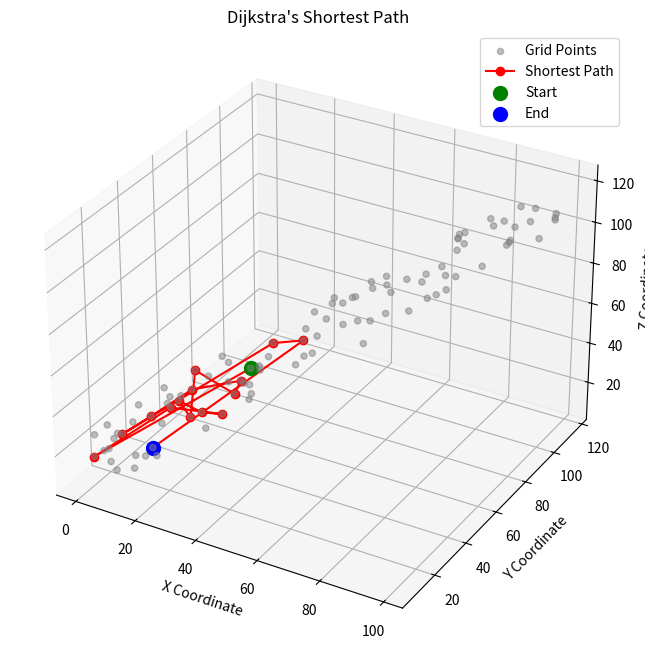
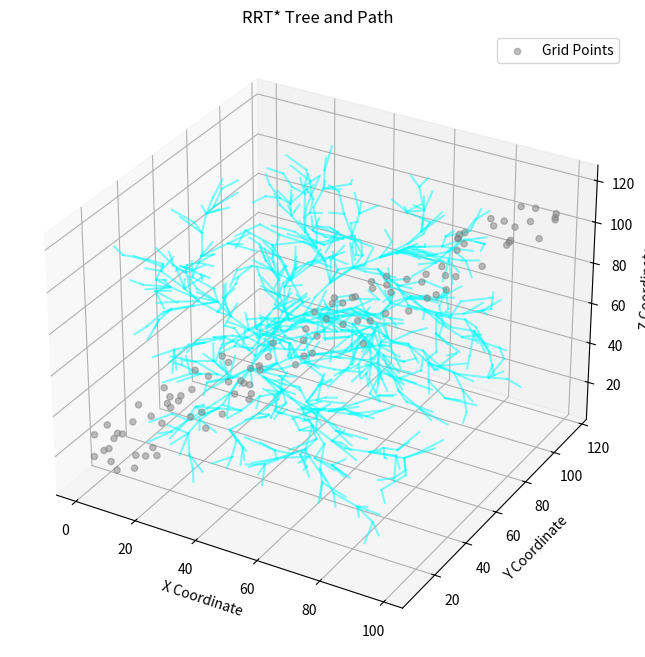

The script that saved these images, in order:
#!/usr/bin/env python3
# -*- coding: utf-8 -*-
"""
RRT* and Dijkstra's Algorithm Implementation without pandas
Using numpy arrays for data handling
"""

import numpy as np
import matplotlib.pyplot as plt
from mpl_toolkits.mplot3d import Axes3D
import networkx as nx
import heapq
import math
import random

class Node:
    """Represents a node in the RRT* tree."""
    def __init__(self, x, y, z):
        self.x = x
        self.y = y
        self.z = z
        self.parent = None
        self.cost = 0.0

def dijkstra_algorithm(x_array, y_array, z_array, start_node, end_node):
    """
    Implements Dijkstra's algorithm to find the shortest path in a 3D grid graph.
    
    Args:
        x_array (np.ndarray): Array containing x-coordinates.
        y_array (np.ndarray): Array containing y-coordinates.
        z_array (np.ndarray): Array containing z-coordinates.
        start_node (tuple): Tuple representing the start node (row, col).
        end_node (tuple): Tuple representing the end node (row, col).
    
    Returns:
        tuple: A tuple containing the shortest path and the total distance.
    """
    rows, cols = x_array.shape
    G = nx.DiGraph()
    
    # Add nodes to the graph
    for r in range(rows):
        for c in range(cols):
            G.add_node((r, c))
    
    # Add edges with weights based on distance between adjacent nodes
    movements = [(-1, 0), (1, 0), (0, -1), (0, 1), (-1, -1), (-1, 1), (1, -1), (1, 1)]
    for r in range(rows):
        for c in range(cols):
            current_node = (r, c)
            for dr, dc in movements:
                neighbor_r, neighbor_c = r + dr, c + dc
                if 0 <= neighbor_r < rows and 0 <= neighbor_c < cols:
                    neighbor_node = (neighbor_r, neighbor_c)
                    # Calculate Euclidean distance in 3D space
                    distance = np.sqrt(
                        (x_array[r, c] - x_array[neighbor_r, neighbor_c])**2 +
                        (y_array[r, c] - y_array[neighbor_r, neighbor_c])**2 +
                        (z_array[r, c] - z_array[neighbor_r, neighbor_c])**2
                    )
                    G.add_edge(current_node, neighbor_node, weight=distance)
    
    # Implement Dijkstra's algorithm
    distances = {node: float('inf') for node in G.nodes}
    distances[start_node] = 0
    priority_queue = [(0, start_node)]
    predecessors = {}
    
    while priority_queue:
        current_distance, current_node = heapq.heappop(priority_queue)
        
        if current_distance > distances[current_node]:
            continue
            
        if current_node == end_node:
            break
            
        for neighbor, attributes in G[current_node].items():
            weight = attributes['weight']
            distance = current_distance + weight
            
            if distance < distances[neighbor]:
                distances[neighbor] = distance
                predecessors[neighbor] = current_node
                heapq.heappush(priority_queue, (distance, neighbor))
    
    # Reconstruct the shortest path
    path = []
    current = end_node
    while current in predecessors:
        path.append(current)
        current = predecessors[current]
    if path:
        path.append(start_node)
        path.reverse()
        return path, distances[end_node]
    else:
        return None, None

def calculate_distance(node1, node2):
    """Calculates the Euclidean distance between two nodes in 3D."""
    return math.sqrt((node1.x - node2.x)**2 + (node1.y - node2.y)**2 + (node1.z - node2.z)**2)

def is_valid(node, x_array, y_array, z_array):
    """Checks if a node is valid (placeholder implementation)."""
    return True

def nearest_neighbor(random_node, nodes):
    """Finds the nearest node in the tree to the random node."""
    min_dist = float('inf')
    nearest = None
    for node in nodes:
        dist = calculate_distance(random_node, node)
        if dist < min_dist:
            min_dist = dist
            nearest = node
    return nearest

def extend_tree(from_node, to_node, step_size):
    """Extends from a node towards another node with a given step size."""
    dist = calculate_distance(from_node, to_node)
    if dist < step_size:
        return to_node
    else:
        direction_x = (to_node.x - from_node.x) / dist
        direction_y = (to_node.y - from_node.y) / dist
        direction_z = (to_node.z - from_node.z) / dist
        new_x = from_node.x + direction_x * step_size
        new_y = from_node.y + direction_y * step_size
        new_z = from_node.z + direction_z * step_size
        return Node(new_x, new_y, new_z)

def find_best_parent(new_node, nearest_node, nodes, rewire_radius, x_array, y_array, z_array):
    """Finds the best parent for the new node within the rewire radius."""
    min_cost = nearest_node.cost + calculate_distance(new_node, nearest_node)
    best_parent = nearest_node
    
    for node in nodes:
        if calculate_distance(new_node, node) < rewire_radius:
            if True:  # Placeholder for collision checking
                cost = node.cost + calculate_distance(new_node, node)
                if cost < min_cost:
                    min_cost = cost
                    best_parent = node
    new_node.cost = min_cost
    return best_parent

def rewire_neighbors(new_node, nodes, rewire_radius, x_array, y_array, z_array):
    """Rewires neighbors if the new node provides a shorter path."""
    for node in nodes:
        if node != new_node.parent and calculate_distance(new_node, node) < rewire_radius:
            if True:  # Placeholder for collision checking
                if new_node.cost + calculate_distance(new_node, node) < node.cost:
                    node.parent = new_node
                    node.cost = new_node.cost + calculate_distance(new_node, node)

def rrt_star_algorithm(x_array, y_array, z_array, start_point, end_point, num_iterations, step_size, rewire_radius):
    """
    Implements the RRT* algorithm.
    
    Args:
        x_array (np.ndarray): Array containing x-coordinates.
        y_array (np.ndarray): Array containing y-coordinates.
        z_array (np.ndarray): Array containing z-coordinates.
        start_point (tuple): Tuple representing the start point (x, y, z).
        end_point (tuple): Tuple representing the end point (x, y, z).
        num_iterations (int): The number of iterations to run the algorithm.
        step_size (float): The step size for extending the tree.
        rewire_radius (float): The radius for rewiring neighbors.
    
    Returns:
        tuple: A tuple containing the list of all nodes, the final path, and the path cost.
    """
    start_node = Node(start_point[0], start_point[1], start_point[2])
    end_node_representation = Node(end_point[0], end_point[1], end_point[2])
    nodes = [start_node]
    best_path = None
    min_path_cost = float('inf')
    
    # Determine the bounds of the state space
    min_x, max_x = np.min(x_array), np.max(x_array)
    min_y, max_y = np.min(y_array), np.max(y_array)
    min_z, max_z = np.min(z_array), np.max(z_array)
    
    for _ in range(num_iterations):
        # Randomly sample a point in the state space
        random_x = random.uniform(min_x, max_x)
        random_y = random.uniform(min_y, max_y)
        random_z = random.uniform(min_z, max_z)
        random_node = Node(random_x, random_y, random_z)
        
        # Find the nearest node in the current RRT* tree
        nearest = nearest_neighbor(random_node, nodes)
        
        # Extend from the nearest node towards the sampled point
        new_node = extend_tree(nearest, random_node, step_size)
        
        # Check if the new node is valid
        if is_valid(new_node, x_array, y_array, z_array):
            # Find the best parent for the new node
            best_parent = find_best_parent(new_node, nearest, nodes, rewire_radius, x_array, y_array, z_array)
            new_node.parent = best_parent
            nodes.append(new_node)
            
            # Rewire neighbors
            rewire_neighbors(new_node, nodes, rewire_radius, x_array, y_array, z_array)
            
            # Check if the new node is close to the end point
            if calculate_distance(new_node, end_node_representation) < step_size:
                if True:  # Placeholder for collision checking
                    path_cost = new_node.cost + calculate_distance(new_node, end_node_representation)
                    if path_cost < min_path_cost:
                        min_path_cost = path_cost
                        # Reconstruct and store the path
                        current_path_node = new_node
                        current_path = [end_node_representation]
                        while current_path_node is not None:
                            current_path.append(current_path_node)
                            current_path_node = current_path_node.parent
                        current_path.reverse()
                        best_path = current_path
    
    return nodes, best_path, min_path_cost

def plot_dijkstra_path(x_array, y_array, z_array, shortest_path):
    """Plots the shortest path found by Dijkstra's algorithm in 3D."""
    if not shortest_path:
        print("No Dijkstra path to plot.")
        return
    
    path_x = [x_array[node[0], node[1]] for node in shortest_path]
    path_y = [y_array[node[0], node[1]] for node in shortest_path]
    path_z = [z_array[node[0], node[1]] for node in shortest_path]
    
    fig = plt.figure(figsize=(10, 8))
    ax = fig.add_subplot(111, projection='3d')
    
    # Plot the grid points for context
    ax.scatter(x_array.flatten(), y_array.flatten(), z_array.flatten(), c='gray', alpha=0.5, label='Grid Points')
    
    # Plot the shortest path
    ax.plot(path_x, path_y, path_z, marker='o', c='red', label='Shortest Path')
    ax.scatter(path_x[0], path_y[0], path_z[0], c='green', marker='o', s=100, label='Start')
    ax.scatter(path_x[-1], path_y[-1], path_z[-1], c='blue', marker='o', s=100, label='End')
    
    ax.set_xlabel('X Coordinate')
    ax.set_ylabel('Y Coordinate')
    ax.set_zlabel('Z Coordinate')
    ax.set_title('Dijkstra\'s Shortest Path')
    ax.legend()
    plt.show()

def plot_rrt_tree(x_array, y_array, z_array, rrt_nodes, rrt_path):
    """Plots the RRT* tree and the found path in 3D."""
    fig = plt.figure(figsize=(10, 8))
    ax = fig.add_subplot(111, projection='3d')
    
    # Plot the grid points for context
    ax.scatter(x_array.flatten(), y_array.flatten(), z_array.flatten(), c='gray', alpha=0.5, label='Grid Points')
    
    # Plot the RRT* tree edges
    for node in rrt_nodes:
        if node.parent:
            ax.plot([node.x, node.parent.x], [node.y, node.parent.y], [node.z, node.parent.z], c='cyan', alpha=0.5)
    
    # Plot the RRT* path if found
    if rrt_path:
        path_x = [node.x for node in rrt_path]
        path_y = [node.y for node in rrt_path]
        path_z = [node.z for node in rrt_path]
        ax.plot(path_x, path_y, path_z, marker='o', c='red', label='RRT* Path')
        ax.scatter(path_x[0], path_y[0], path_z[0], c='green', marker='o', s=100, label='Start')
        ax.scatter(path_x[-1], path_y[-1], path_z[-1], c='blue', marker='o', s=100, label='End')
    
    ax.set_xlabel('X Coordinate')
    ax.set_ylabel('Y Coordinate')
    ax.set_zlabel('Z Coordinate')
    ax.set_title('RRT* Tree and Path')
    ax.legend()
    plt.show()

def main():
    """Main function to run the algorithms and plot results."""
    # Create sample arrays for demonstration
    np.random.seed(42)  # For reproducible results
    data = np.random.rand(10, 10) * 100
    x_array = data.copy()
    y_array = data.copy() + np.random.rand(10, 10) * 20
    z_array = data.copy() + np.random.rand(10, 10) * 30
    
    print("Sample x_array (first 5x5):")
    print(x_array[:5, :5])
    print("\nSample y_array (first 5x5):")
    print(y_array[:5, :5])
    print("\nSample z_array (first 5x5):")
    print(z_array[:5, :5])
    
    # Define start and end points for Dijkstra's (grid indices)
    start_dijkstra = (0, 0)
    end_dijkstra = (9, 9)
    
    # Run Dijkstra's algorithm
    print("\nRunning Dijkstra's algorithm...")
    shortest_path, total_distance_dijkstra = dijkstra_algorithm(x_array, y_array, z_array, start_dijkstra, end_dijkstra)
    
    if shortest_path:
        print("Dijkstra's Shortest Path found with total distance: {:.2f}".format(total_distance_dijkstra))
        print("Path length: {} nodes".format(len(shortest_path)))
    else:
        print("No Dijkstra's path found.")
    
    # Define start and end points for RRT* (3D coordinates)
    start_point_rrt = (x_array[0, 0], y_array[0, 0], z_array[0, 0])
    end_point_rrt = (x_array[9, 9], y_array[9, 9], z_array[9, 9])
    
    # Set parameters for RRT*
    num_iterations = 1000
    step_size = 5.0
    rewire_radius = 10.0
    
    # Run RRT* algorithm
    print("\nRunning RRT* algorithm...")
    rrt_nodes, rrt_path, total_distance_rrt = rrt_star_algorithm(
        x_array, y_array, z_array, start_point_rrt, end_point_rrt, 
        num_iterations, step_size, rewire_radius
    )
    
    if rrt_path:
        print("RRT* Path found with cost: {:.2f}".format(total_distance_rrt))
        print("Path length: {} nodes".format(len(rrt_path)))
        print("Total nodes explored: {}".format(len(rrt_nodes)))
    else:
        print("No RRT* path found to the goal within the given iterations.")
        print("Total nodes explored: {}".format(len(rrt_nodes)))
    
    # Plot the results
    print("\nGenerating plots...")
    plot_dijkstra_path(x_array, y_array, z_array, shortest_path)
    plot_rrt_tree(x_array, y_array, z_array, rrt_nodes, rrt_path)
    
    print("Algorithm execution completed!")

if __name__ == "__main__":
    main()
